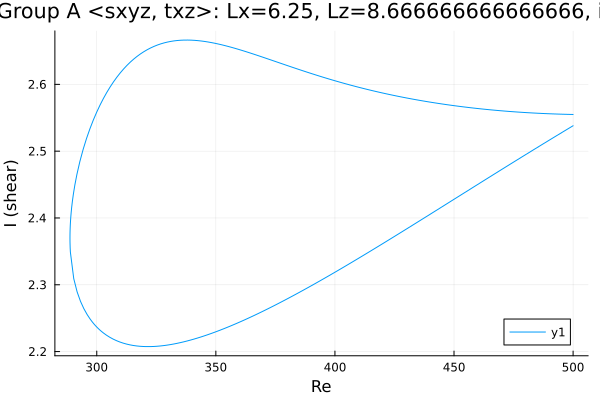

The file beside this chart, header and first rows:
Re, shear
500.0, 2.555
499.4, 2.555
498, 2.555
496.5, 2.555
495.1, 2.555
493.7, 2.556
492.3, 2.556
490.9, 2.556
489.5, 2.556
488.1, 2.556
486.6, 2.557
485.2, 2.557
483.8, 2.557
482.4, 2.557
481, 2.558
479.6, 2.558
478.2, 2.558
476.7, 2.559
475.3, 2.559
473.9, 2.559
472.5, 2.56
471.1, 2.56
469.7, 2.561
468.3, 2.561
466.8, 2.561
465.4, 2.562
464, 2.562
462.6, 2.563
461.2, 2.563
459.8, 2.564
458.4, 2.564
456.9, 2.565
455.5, 2.566
454.1, 2.566
452.7, 2.567
451.3, 2.568
449.9, 2.568
448.5, 2.569
447, 2.57
445.6, 2.57
444.2, 2.571
442.8, 2.572
441.4, 2.573
440, 2.573
438.6, 2.574
437.1, 2.575
435.7, 2.576
434.3, 2.577
432.9, 2.578
431.5, 2.579
430.1, 2.58
428.7, 2.581
427.2, 2.582
425.8, 2.583
424.4, 2.584
423, 2.585
421.6, 2.586
420.2, 2.587
418.8, 2.588
417.3, 2.589
... 307 more rows
